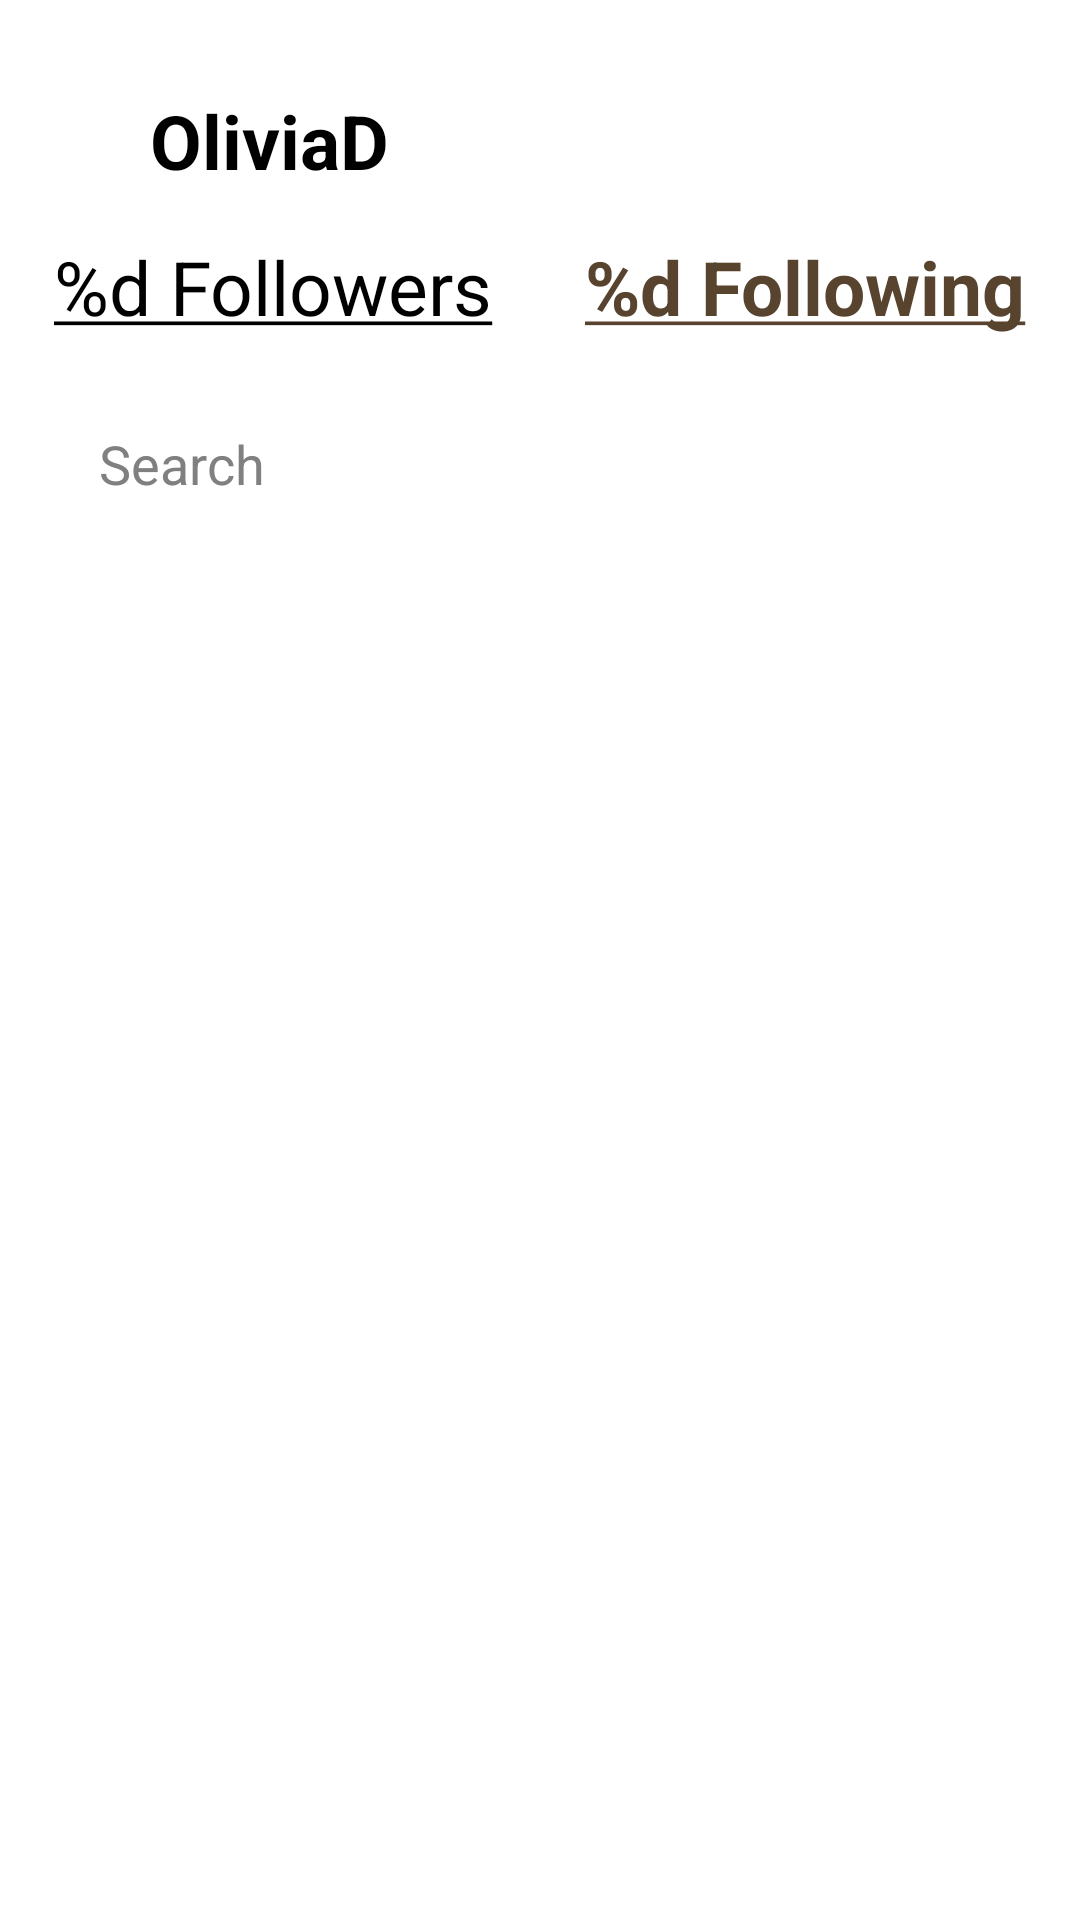

Layout XML and referenced resources for this Android screen:
<!-- AndroidManifest.xml: application theme Theme.I220904 -->
<!-- res/layout/activity_following.xml -->
<?xml version="1.0" encoding="utf-8"?>
<androidx.constraintlayout.widget.ConstraintLayout
    xmlns:android="http://schemas.android.com/apk/res/android"
    xmlns:app="http://schemas.android.com/apk/res-auto"
    xmlns:tools="http://schemas.android.com/tools"
    android:id="@+id/main"
    android:layout_width="match_parent"
    android:layout_height="match_parent"
    android:background="#FFFFFF"
    tools:context=".FollowingActivity">

    
    <LinearLayout
        android:id="@+id/toper"
        android:layout_width="0dp"
        android:layout_height="wrap_content"
        android:orientation="horizontal"
        android:gravity="center_vertical"
        android:paddingTop="30dp"
        android:paddingStart="15dp"
        android:paddingEnd="15dp"
        app:layout_constraintTop_toTopOf="parent"
        app:layout_constraintStart_toStartOf="parent"
        app:layout_constraintEnd_toEndOf="parent">

        <ImageView
            android:id="@+id/back"
            android:layout_width="30dp"
            android:layout_height="30dp"
            android:src="@drawable/backwardarrow" />

        <TextView
            android:id="@+id/name"
            android:layout_width="0dp"
            android:layout_height="wrap_content"
            android:text="OliviaD"
            android:textSize="25sp"
            android:textStyle="bold"
            android:textColor="#000000"
            android:layout_marginStart="5dp"
            android:layout_weight="1" />
    </LinearLayout>

    
    <LinearLayout
        android:id="@+id/follow"
        android:layout_width="0dp"
        android:layout_height="wrap_content"
        android:orientation="horizontal"
        app:layout_constraintWidth_default="percent"
        app:layout_constraintWidth_percent="0.9"
        app:layout_constraintTop_toBottomOf="@id/toper"
        app:layout_constraintStart_toStartOf="parent"
        app:layout_constraintEnd_toEndOf="parent"
        android:layout_marginTop="15dp">

        <TextView
            android:id="@+id/countfollowers"
            android:layout_width="wrap_content"
            android:layout_height="wrap_content"
            android:text="@string/followers_count"
            android:textSize="25sp"
            android:textColor="#000000"
            />

        <View
            android:layout_width="0dp"
            android:layout_height="20dp"
            android:layout_weight="1" />

        <TextView
            android:id="@+id/countfollowing"
            android:layout_width="wrap_content"
            android:layout_height="wrap_content"
            android:text="@string/following_count"
            android:textSize="25sp"
            android:textStyle="bold"
            android:textColor="#58432E"
             />
    </LinearLayout>




    <LinearLayout
        android:id="@+id/search"
        android:layout_width="0dp"
        android:layout_height="wrap_content"
        android:orientation="horizontal"
        android:layout_margin="15dp"
        android:gravity="center_vertical"
        app:layout_constraintWidth_default="percent"
        app:layout_constraintWidth_percent="0.9"
        app:layout_constraintTop_toBottomOf="@id/follow"
        app:layout_constraintStart_toStartOf="parent"
        app:layout_constraintEnd_toEndOf="parent"
        >

        <EditText
            android:id="@+id/search_edit_text"
            android:layout_width="0dp"
            android:layout_height="wrap_content"
            android:layout_weight="1"
            android:hint="Search"
            android:padding="15dp"
            android:textSize="18sp"
            android:textColorHint="#808080"
            android:textColor="#000000"/>

        <ImageView
            android:layout_width="30dp"
            android:layout_height="30dp"
            android:src="@drawable/search"
            android:alpha="0.5" />
    </LinearLayout>






    <androidx.recyclerview.widget.RecyclerView
        android:id="@+id/recyclerViewFollowing"
        android:layout_width="0dp"
        android:layout_height="0dp"
        android:layout_marginTop="10dp"
        android:paddingStart="15dp"
        android:paddingEnd="15dp"
        app:layout_constraintBottom_toBottomOf="parent"
        app:layout_constraintEnd_toEndOf="parent"
        app:layout_constraintStart_toStartOf="parent"
        app:layout_constraintTop_toBottomOf="@id/search" />

</androidx.constraintlayout.widget.ConstraintLayout>
<!-- resources referenced by this layout -->
<resources>
  <string name="followers_count"><u>%d Followers</u></string>
  <string name="following_count"><u>%d Following</u></string>
  <style name="Theme.I220904" parent="Base.Theme.I220904" />
  <style name="Base.Theme.I220904" parent="Theme.AppCompat.DayNight.NoActionBar">
      <item name="android:textAllCaps">false</item> 
      </style>
</resources>
